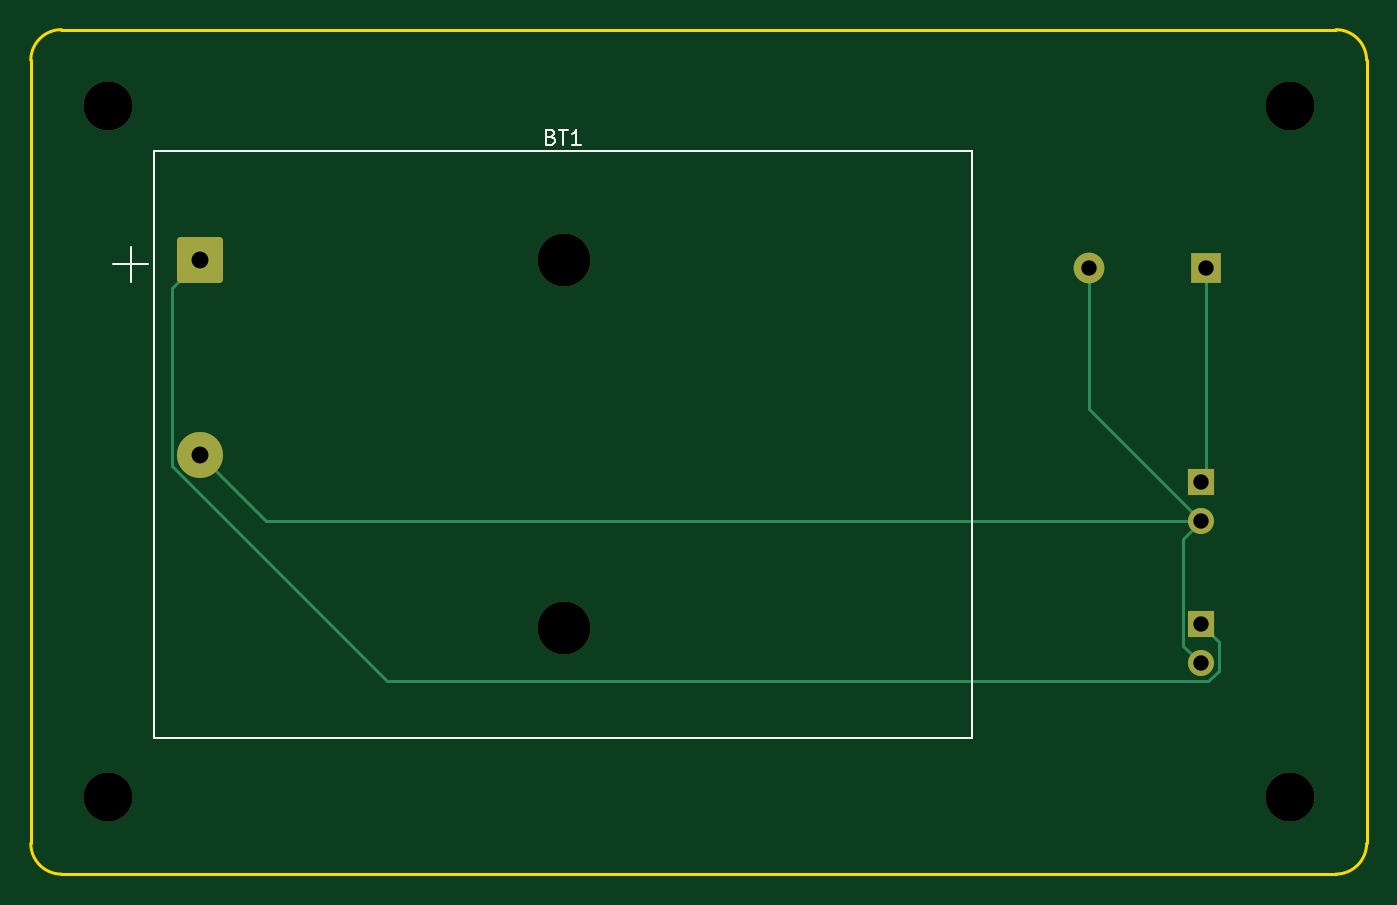
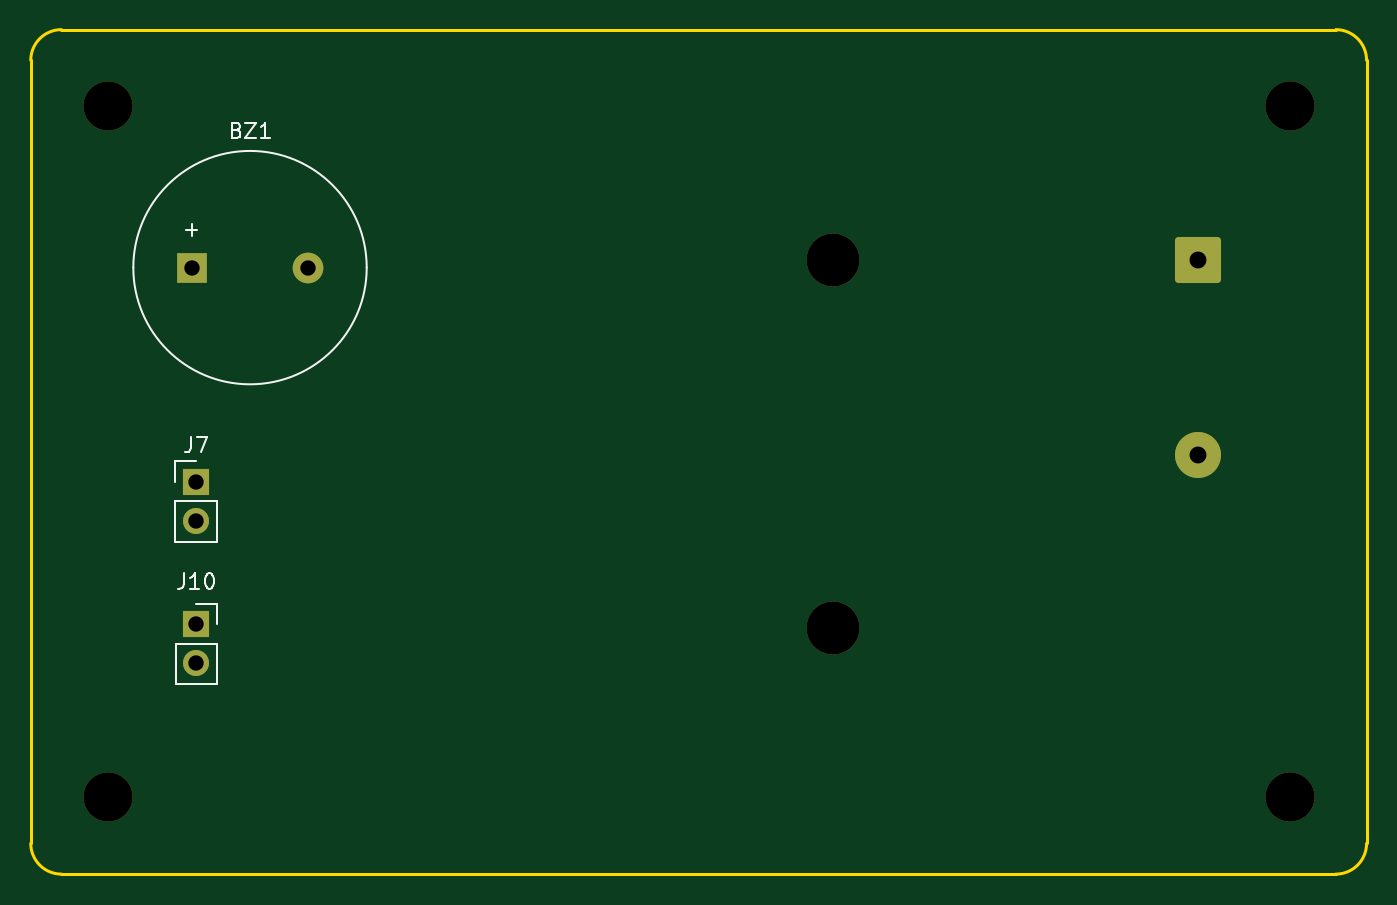
Circuit board: 11 layer files. Board 87.0 x 55.0 mm.
- bottom_copper: Battery_Board-B_Cu.gbl (2234 bytes)
- bottom_mask: Battery_Board-B_Mask.gbs (2002 bytes)
- paste: Battery_Board-B_Paste.gbp (494 bytes)
- bottom_silk: Battery_Board-B_Silkscreen.gbo (6228 bytes)
- outline: Battery_Board-Edge_Cuts.gm1 (1032 bytes)
- top_copper: Battery_Board-F_Cu.gtl (3211 bytes)
- top_mask: Battery_Board-F_Mask.gts (2002 bytes)
- paste: Battery_Board-F_Paste.gtp (494 bytes)
- top_silk: Battery_Board-F_Silkscreen.gto (3639 bytes)
- drill: Battery_Board-NPTH.drl (475 bytes)
- drill: Battery_Board-PTH.drl (502 bytes)

=== bottom_copper: Battery_Board-B_Cu.gbl (2234 bytes, source withheld) ===
=== bottom_mask: Battery_Board-B_Mask.gbs (2002 bytes, source withheld) ===
=== paste: Battery_Board-B_Paste.gbp ===
G04 #@! TF.GenerationSoftware,KiCad,Pcbnew,10.0.7*
G04 #@! TF.CreationDate,2026-11-01T18:41:37-06:00*
G04 #@! TF.ProjectId,Battery_Board,42617474-6572-4795-9f42-6f6172642e6b,rev?*
G04 #@! TF.SameCoordinates,Original*
G04 #@! TF.FileFunction,Paste,Bot*
G04 #@! TF.FilePolarity,Positive*
%FSLAX46Y46*%
G04 Gerber Fmt 4.6, Leading zero omitted, Abs format (unit mm)*
G04 Created by KiCad (PCBNEW 10.0.7) date 2026-11-01 18:41:37*
%MOMM*%
%LPD*%
G01*
G04 APERTURE LIST*
G04 APERTURE END LIST*
M02*

=== bottom_silk: Battery_Board-B_Silkscreen.gbo ===
G04 #@! TF.GenerationSoftware,KiCad,Pcbnew,10.0.7*
G04 #@! TF.CreationDate,2026-11-01T18:41:37-06:00*
G04 #@! TF.ProjectId,Battery_Board,42617474-6572-4795-9f42-6f6172642e6b,rev?*
G04 #@! TF.SameCoordinates,Original*
G04 #@! TF.FileFunction,Legend,Bot*
G04 #@! TF.FilePolarity,Positive*
%FSLAX46Y46*%
G04 Gerber Fmt 4.6, Leading zero omitted, Abs format (unit mm)*
G04 Created by KiCad (PCBNEW 10.0.7) date 2026-11-01 18:41:37*
%MOMM*%
%LPD*%
G01*
G04 APERTURE LIST*
G04 Aperture macros list*
%AMRoundRect*
0 Rectangle with rounded corners*
0 $1 Rounding radius*
0 $2 $3 $4 $5 $6 $7 $8 $9 X,Y pos of 4 corners*
0 Add a 4 corners polygon primitive as box body*
4,1,4,$2,$3,$4,$5,$6,$7,$8,$9,$2,$3,0*
0 Add four circle primitives for the rounded corners*
1,1,$1+$1,$2,$3*
1,1,$1+$1,$4,$5*
1,1,$1+$1,$6,$7*
1,1,$1+$1,$8,$9*
0 Add four rect primitives between the rounded corners*
20,1,$1+$1,$2,$3,$4,$5,0*
20,1,$1+$1,$4,$5,$6,$7,0*
20,1,$1+$1,$6,$7,$8,$9,0*
20,1,$1+$1,$8,$9,$2,$3,0*%
G04 Aperture macros list end*
%ADD10C,0.150000*%
%ADD11C,0.120000*%
%ADD12C,3.200000*%
%ADD13C,3.450000*%
%ADD14RoundRect,0.249999X-1.250001X-1.250001X1.250001X-1.250001X1.250001X1.250001X-1.250001X1.250001X0*%
%ADD15C,3.000000*%
%ADD16R,1.700000X1.700000*%
%ADD17C,1.700000*%
%ADD18R,2.000000X2.000000*%
%ADD19C,2.000000*%
G04 APERTURE END LIST*
D10*
X165553333Y-111534819D02*
X165553333Y-112249104D01*
X165553333Y-112249104D02*
X165600952Y-112391961D01*
X165600952Y-112391961D02*
X165696190Y-112487200D01*
X165696190Y-112487200D02*
X165839047Y-112534819D01*
X165839047Y-112534819D02*
X165934285Y-112534819D01*
X165172380Y-111534819D02*
X164505714Y-111534819D01*
X164505714Y-111534819D02*
X164934285Y-112534819D01*
X162590952Y-91541009D02*
X162448095Y-91588628D01*
X162448095Y-91588628D02*
X162400476Y-91636247D01*
X162400476Y-91636247D02*
X162352857Y-91731485D01*
X162352857Y-91731485D02*
X162352857Y-91874342D01*
X162352857Y-91874342D02*
X162400476Y-91969580D01*
X162400476Y-91969580D02*
X162448095Y-92017200D01*
X162448095Y-92017200D02*
X162543333Y-92064819D01*
X162543333Y-92064819D02*
X162924285Y-92064819D01*
X162924285Y-92064819D02*
X162924285Y-91064819D01*
X162924285Y-91064819D02*
X162590952Y-91064819D01*
X162590952Y-91064819D02*
X162495714Y-91112438D01*
X162495714Y-91112438D02*
X162448095Y-91160057D01*
X162448095Y-91160057D02*
X162400476Y-91255295D01*
X162400476Y-91255295D02*
X162400476Y-91350533D01*
X162400476Y-91350533D02*
X162448095Y-91445771D01*
X162448095Y-91445771D02*
X162495714Y-91493390D01*
X162495714Y-91493390D02*
X162590952Y-91541009D01*
X162590952Y-91541009D02*
X162924285Y-91541009D01*
X162019523Y-91064819D02*
X161352857Y-91064819D01*
X161352857Y-91064819D02*
X162019523Y-92064819D01*
X162019523Y-92064819D02*
X161352857Y-92064819D01*
X160448095Y-92064819D02*
X161019523Y-92064819D01*
X160733809Y-92064819D02*
X160733809Y-91064819D01*
X160733809Y-91064819D02*
X160829047Y-91207676D01*
X160829047Y-91207676D02*
X160924285Y-91302914D01*
X160924285Y-91302914D02*
X161019523Y-91350533D01*
X165910951Y-98033866D02*
X165149047Y-98033866D01*
X165529999Y-98414819D02*
X165529999Y-97652914D01*
X166029523Y-120414819D02*
X166029523Y-121129104D01*
X166029523Y-121129104D02*
X166077142Y-121271961D01*
X166077142Y-121271961D02*
X166172380Y-121367200D01*
X166172380Y-121367200D02*
X166315237Y-121414819D01*
X166315237Y-121414819D02*
X166410475Y-121414819D01*
X165029523Y-121414819D02*
X165600951Y-121414819D01*
X165315237Y-121414819D02*
X165315237Y-120414819D01*
X165315237Y-120414819D02*
X165410475Y-120557676D01*
X165410475Y-120557676D02*
X165505713Y-120652914D01*
X165505713Y-120652914D02*
X165600951Y-120700533D01*
X164410475Y-120414819D02*
X164315237Y-120414819D01*
X164315237Y-120414819D02*
X164219999Y-120462438D01*
X164219999Y-120462438D02*
X164172380Y-120510057D01*
X164172380Y-120510057D02*
X164124761Y-120605295D01*
X164124761Y-120605295D02*
X164077142Y-120795771D01*
X164077142Y-120795771D02*
X164077142Y-121033866D01*
X164077142Y-121033866D02*
X164124761Y-121224342D01*
X164124761Y-121224342D02*
X164172380Y-121319580D01*
X164172380Y-121319580D02*
X164219999Y-121367200D01*
X164219999Y-121367200D02*
X164315237Y-121414819D01*
X164315237Y-121414819D02*
X164410475Y-121414819D01*
X164410475Y-121414819D02*
X164505713Y-121367200D01*
X164505713Y-121367200D02*
X164553332Y-121319580D01*
X164553332Y-121319580D02*
X164600951Y-121224342D01*
X164600951Y-121224342D02*
X164648570Y-121033866D01*
X164648570Y-121033866D02*
X164648570Y-120795771D01*
X164648570Y-120795771D02*
X164600951Y-120605295D01*
X164600951Y-120605295D02*
X164553332Y-120510057D01*
X164553332Y-120510057D02*
X164505713Y-120462438D01*
X164505713Y-120462438D02*
X164410475Y-120414819D01*
G04 #@! TO.C,J7*
D11*
X163840000Y-115730000D02*
X163840000Y-118380000D01*
X166600000Y-113080000D02*
X165220000Y-113080000D01*
X166600000Y-114460000D02*
X166600000Y-113080000D01*
X166600000Y-115730000D02*
X163840000Y-115730000D01*
X166600000Y-115730000D02*
X166600000Y-118380000D01*
X166600000Y-118380000D02*
X163840000Y-118380000D01*
G04 #@! TO.C,BZ1*
X169320000Y-100500000D02*
G75*
G02*
X154120000Y-100500000I-7600000J0D01*
G01*
X154120000Y-100500000D02*
G75*
G02*
X169320000Y-100500000I7600000J0D01*
G01*
G04 #@! TO.C,J10*
X163890000Y-122400000D02*
X163890000Y-123730000D01*
X163890000Y-125000000D02*
X163890000Y-127600000D01*
X165220000Y-122400000D02*
X163890000Y-122400000D01*
X166550000Y-125000000D02*
X163890000Y-125000000D01*
X166550000Y-125000000D02*
X166550000Y-127600000D01*
X166550000Y-127600000D02*
X163890000Y-127600000D01*
G04 #@! TD*
%LPC*%
D12*
G04 #@! TO.C,REF\u002A\u002A*
X94000000Y-135000000D03*
G04 #@! TD*
G04 #@! TO.C,REF\u002A\u002A*
X171000000Y-135000000D03*
G04 #@! TD*
D13*
G04 #@! TO.C,BT1*
X123720000Y-100000000D03*
X123720000Y-124000000D03*
D14*
X100000000Y-100000000D03*
D15*
X100000000Y-112700000D03*
G04 #@! TD*
D12*
G04 #@! TO.C,REF\u002A\u002A*
X171000000Y-90000000D03*
G04 #@! TD*
G04 #@! TO.C,REF\u002A\u002A*
X94000000Y-90000000D03*
G04 #@! TD*
D16*
G04 #@! TO.C,J7*
X165220000Y-114460000D03*
D17*
X165220000Y-117000000D03*
G04 #@! TD*
D18*
G04 #@! TO.C,BZ1*
X165520000Y-100500000D03*
D19*
X157920000Y-100500000D03*
G04 #@! TD*
D16*
G04 #@! TO.C,J10*
X165220000Y-123730000D03*
D17*
X165220000Y-126270000D03*
G04 #@! TD*
%LPD*%
M02*

=== outline: Battery_Board-Edge_Cuts.gm1 ===
G04 #@! TF.GenerationSoftware,KiCad,Pcbnew,10.0.7*
G04 #@! TF.CreationDate,2026-11-01T18:41:37-06:00*
G04 #@! TF.ProjectId,Battery_Board,42617474-6572-4795-9f42-6f6172642e6b,rev?*
G04 #@! TF.SameCoordinates,Original*
G04 #@! TF.FileFunction,Profile,NP*
%FSLAX46Y46*%
G04 Gerber Fmt 4.6, Leading zero omitted, Abs format (unit mm)*
G04 Created by KiCad (PCBNEW 10.0.7) date 2026-11-01 18:41:37*
%MOMM*%
%LPD*%
G01*
G04 APERTURE LIST*
G04 #@! TA.AperFunction,Profile*
%ADD10C,0.200000*%
G04 #@! TD*
G04 APERTURE END LIST*
D10*
X89000000Y-87000000D02*
G75*
G02*
X91000000Y-85000000I2000000J0D01*
G01*
X89000000Y-138000000D02*
X89000000Y-87000000D01*
X91000000Y-85000000D02*
X174000000Y-85000000D01*
X91000000Y-140000000D02*
G75*
G02*
X89000000Y-138000000I0J2000000D01*
G01*
X174000000Y-85000000D02*
G75*
G02*
X176000000Y-87000000I0J-2000000D01*
G01*
X174000000Y-140000000D02*
X91000000Y-140000000D01*
X176000000Y-87000000D02*
X176000000Y-138000000D01*
X176000000Y-138000000D02*
G75*
G02*
X174000000Y-140000000I-2000000J0D01*
G01*
M02*

=== top_copper: Battery_Board-F_Cu.gtl (3211 bytes, source withheld) ===
=== top_mask: Battery_Board-F_Mask.gts (2002 bytes, source withheld) ===
=== paste: Battery_Board-F_Paste.gtp ===
G04 #@! TF.GenerationSoftware,KiCad,Pcbnew,10.0.7*
G04 #@! TF.CreationDate,2026-11-01T18:41:37-06:00*
G04 #@! TF.ProjectId,Battery_Board,42617474-6572-4795-9f42-6f6172642e6b,rev?*
G04 #@! TF.SameCoordinates,Original*
G04 #@! TF.FileFunction,Paste,Top*
G04 #@! TF.FilePolarity,Positive*
%FSLAX46Y46*%
G04 Gerber Fmt 4.6, Leading zero omitted, Abs format (unit mm)*
G04 Created by KiCad (PCBNEW 10.0.7) date 2026-11-01 18:41:37*
%MOMM*%
%LPD*%
G01*
G04 APERTURE LIST*
G04 APERTURE END LIST*
M02*

=== top_silk: Battery_Board-F_Silkscreen.gto ===
G04 #@! TF.GenerationSoftware,KiCad,Pcbnew,10.0.7*
G04 #@! TF.CreationDate,2026-11-01T18:41:37-06:00*
G04 #@! TF.ProjectId,Battery_Board,42617474-6572-4795-9f42-6f6172642e6b,rev?*
G04 #@! TF.SameCoordinates,Original*
G04 #@! TF.FileFunction,Legend,Top*
G04 #@! TF.FilePolarity,Positive*
%FSLAX46Y46*%
G04 Gerber Fmt 4.6, Leading zero omitted, Abs format (unit mm)*
G04 Created by KiCad (PCBNEW 10.0.7) date 2026-11-01 18:41:37*
%MOMM*%
%LPD*%
G01*
G04 APERTURE LIST*
G04 Aperture macros list*
%AMRoundRect*
0 Rectangle with rounded corners*
0 $1 Rounding radius*
0 $2 $3 $4 $5 $6 $7 $8 $9 X,Y pos of 4 corners*
0 Add a 4 corners polygon primitive as box body*
4,1,4,$2,$3,$4,$5,$6,$7,$8,$9,$2,$3,0*
0 Add four circle primitives for the rounded corners*
1,1,$1+$1,$2,$3*
1,1,$1+$1,$4,$5*
1,1,$1+$1,$6,$7*
1,1,$1+$1,$8,$9*
0 Add four rect primitives between the rounded corners*
20,1,$1+$1,$2,$3,$4,$5,0*
20,1,$1+$1,$4,$5,$6,$7,0*
20,1,$1+$1,$6,$7,$8,$9,0*
20,1,$1+$1,$8,$9,$2,$3,0*%
G04 Aperture macros list end*
%ADD10C,0.150000*%
%ADD11C,0.120000*%
%ADD12C,3.200000*%
%ADD13C,3.450000*%
%ADD14RoundRect,0.249999X-1.250001X-1.250001X1.250001X-1.250001X1.250001X1.250001X-1.250001X1.250001X0*%
%ADD15C,3.000000*%
%ADD16R,1.700000X1.700000*%
%ADD17C,1.700000*%
%ADD18R,2.000000X2.000000*%
%ADD19C,2.000000*%
G04 APERTURE END LIST*
D10*
X122874285Y-91981009D02*
X123017142Y-92028628D01*
X123017142Y-92028628D02*
X123064761Y-92076247D01*
X123064761Y-92076247D02*
X123112380Y-92171485D01*
X123112380Y-92171485D02*
X123112380Y-92314342D01*
X123112380Y-92314342D02*
X123064761Y-92409580D01*
X123064761Y-92409580D02*
X123017142Y-92457200D01*
X123017142Y-92457200D02*
X122921904Y-92504819D01*
X122921904Y-92504819D02*
X122540952Y-92504819D01*
X122540952Y-92504819D02*
X122540952Y-91504819D01*
X122540952Y-91504819D02*
X122874285Y-91504819D01*
X122874285Y-91504819D02*
X122969523Y-91552438D01*
X122969523Y-91552438D02*
X123017142Y-91600057D01*
X123017142Y-91600057D02*
X123064761Y-91695295D01*
X123064761Y-91695295D02*
X123064761Y-91790533D01*
X123064761Y-91790533D02*
X123017142Y-91885771D01*
X123017142Y-91885771D02*
X122969523Y-91933390D01*
X122969523Y-91933390D02*
X122874285Y-91981009D01*
X122874285Y-91981009D02*
X122540952Y-91981009D01*
X123398095Y-91504819D02*
X123969523Y-91504819D01*
X123683809Y-92504819D02*
X123683809Y-91504819D01*
X124826666Y-92504819D02*
X124255238Y-92504819D01*
X124540952Y-92504819D02*
X124540952Y-91504819D01*
X124540952Y-91504819D02*
X124445714Y-91647676D01*
X124445714Y-91647676D02*
X124350476Y-91742914D01*
X124350476Y-91742914D02*
X124255238Y-91790533D01*
X94357142Y-100287200D02*
X96642857Y-100287200D01*
X95499999Y-101430057D02*
X95499999Y-99144342D01*
G04 #@! TO.C,BT1*
D11*
X97050000Y-92890000D02*
X150270000Y-92890000D01*
X97050000Y-131110000D02*
X97050000Y-92890000D01*
X150270000Y-92890000D02*
X150270000Y-131110000D01*
X150270000Y-131110000D02*
X97050000Y-131110000D01*
G04 #@! TD*
%LPC*%
D12*
G04 #@! TO.C,REF\u002A\u002A*
X94000000Y-135000000D03*
G04 #@! TD*
G04 #@! TO.C,REF\u002A\u002A*
X171000000Y-135000000D03*
G04 #@! TD*
D13*
G04 #@! TO.C,BT1*
X123720000Y-100000000D03*
X123720000Y-124000000D03*
D14*
X100000000Y-100000000D03*
D15*
X100000000Y-112700000D03*
G04 #@! TD*
D12*
G04 #@! TO.C,REF\u002A\u002A*
X171000000Y-90000000D03*
G04 #@! TD*
G04 #@! TO.C,REF\u002A\u002A*
X94000000Y-90000000D03*
G04 #@! TD*
D16*
G04 #@! TO.C,J7*
X165220000Y-114460000D03*
D17*
X165220000Y-117000000D03*
G04 #@! TD*
D18*
G04 #@! TO.C,BZ1*
X165520000Y-100500000D03*
D19*
X157920000Y-100500000D03*
G04 #@! TD*
D16*
G04 #@! TO.C,J10*
X165220000Y-123730000D03*
D17*
X165220000Y-126270000D03*
G04 #@! TD*
%LPD*%
M02*

=== drill: Battery_Board-NPTH.drl ===
M48
; DRILL file KiCad 10.0.7 date 2026-11-01T18:41:37
; FORMAT={-:-/ absolute / metric / decimal}
; #@! TF.CreationDate,2026-11-01T18:41:37-06:00
; #@! TF.GenerationSoftware,Kicad,Pcbnew,10.0.7
; #@! TF.FileFunction,NonPlated,1,64,NPTH
FMAT,2
METRIC
; #@! TA.AperFunction,NonPlated,NPTH,ComponentDrill
T1C3.200
; #@! TA.AperFunction,NonPlated,NPTH,ComponentDrill
T2C3.450
%
G90
G05
T1
X94.0Y-90.0
X94.0Y-135.0
X171.0Y-90.0
X171.0Y-135.0
T2
X123.72Y-100.0
X123.72Y-124.0
M30

=== drill: Battery_Board-PTH.drl ===
M48
; DRILL file KiCad 10.0.7 date 2026-11-01T18:41:37
; FORMAT={-:-/ absolute / metric / decimal}
; #@! TF.CreationDate,2026-11-01T18:41:37-06:00
; #@! TF.GenerationSoftware,Kicad,Pcbnew,10.0.7
; #@! TF.FileFunction,Plated,1,64,PTH
FMAT,2
METRIC
; #@! TA.AperFunction,Plated,PTH,ComponentDrill
T1C1.000
; #@! TA.AperFunction,Plated,PTH,ComponentDrill
T2C1.100
%
G90
G05
T1
X157.92Y-100.5
X165.22Y-114.46
X165.22Y-117.0
X165.22Y-123.73
X165.22Y-126.27
X165.52Y-100.5
T2
X100.0Y-100.0
X100.0Y-112.7
M30
